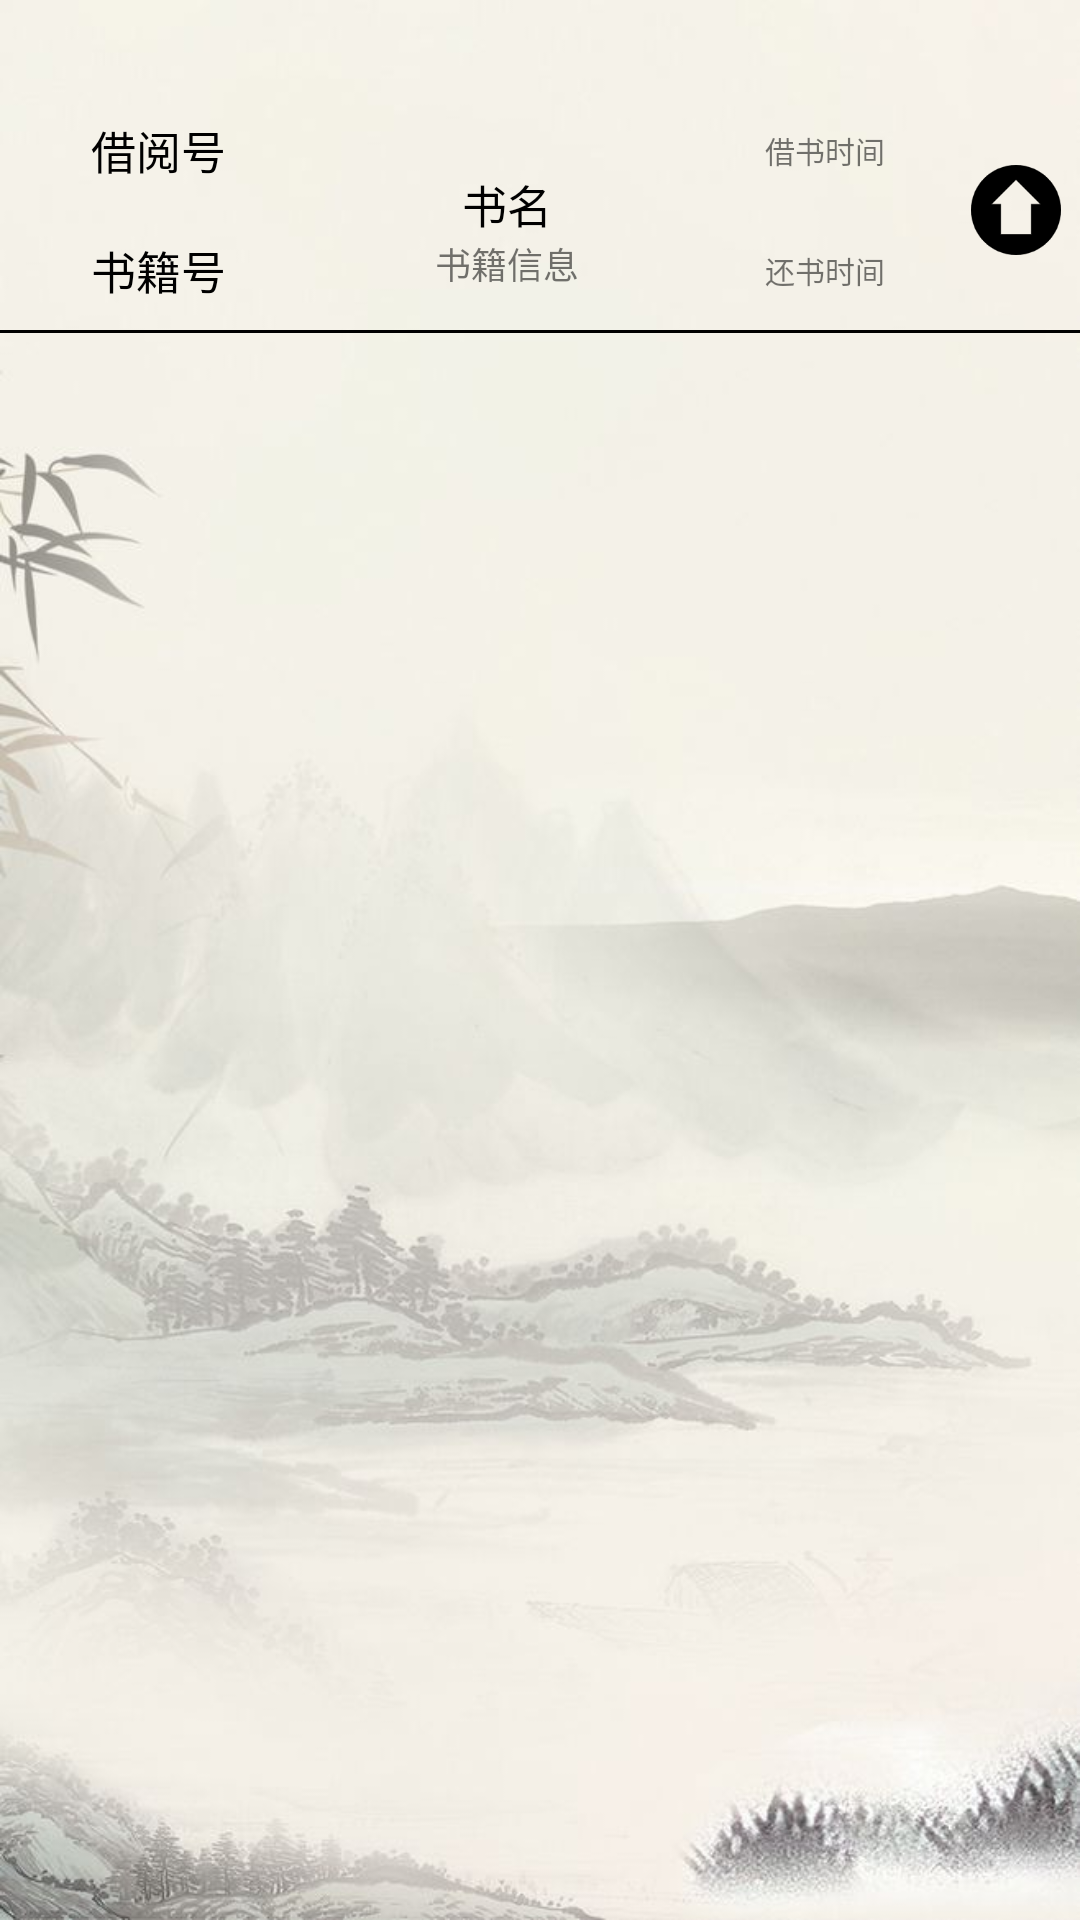

Android layout source for this screen:
<!-- AndroidManifest.xml: application theme Theme.BMS -->
<!-- res/layout/fragment_borrow.xml -->
<?xml version="1.0" encoding="utf-8"?>
<androidx.constraintlayout.widget.ConstraintLayout
    xmlns:android="http://schemas.android.com/apk/res/android"
    xmlns:app="http://schemas.android.com/apk/res-auto"
    xmlns:tools="http://schemas.android.com/tools"
    android:layout_width="match_parent"
    android:layout_height="match_parent"
    android:background="@drawable/bg_book"
    tools:context=".account.user.BorrowFragment">
    <include
        android:id="@+id/include"
        layout="@layout/item_borrow"
        android:layout_width="match_parent"
        android:layout_height="wrap_content"
        android:layout_marginTop="30dp"
        app:layout_constraintTop_toTopOf="parent" />

    <androidx.recyclerview.widget.RecyclerView
        android:id="@+id/fragment_borrow_recycler_view"
        android:layout_width="match_parent"
        android:layout_height="0dp"
        app:layout_constraintBottom_toBottomOf="parent"
        app:layout_constraintTop_toBottomOf="@+id/include"
        tools:listitem="@layout/item_borrow" />

</androidx.constraintlayout.widget.ConstraintLayout>
<!-- res/layout/item_borrow.xml (included above) -->
<?xml version="1.0" encoding="utf-8"?>
<LinearLayout
    xmlns:android="http://schemas.android.com/apk/res/android"
    android:layout_width="match_parent"
    android:orientation="vertical"
    android:layout_height="wrap_content">

    <LinearLayout
        android:orientation="horizontal"
        android:layout_width="match_parent"
        android:layout_height="80dp">
        <LinearLayout
            android:orientation="vertical"
            android:layout_width="0dp"
            android:layout_weight="2.5"
            android:layout_height="match_parent">
            <TextView
                android:id="@+id/item_borrow_text_borrow_id"
                android:layout_width="match_parent"
                android:layout_height="match_parent"
                android:layout_weight="1"
                android:gravity="center"
                android:text="借阅号"
                android:textColor="#000"
                android:textSize="15sp" />

            <TextView
                android:id="@+id/item_borrow_text_book_id"
                android:text="书籍号"
                android:textSize="15sp"
                android:textColor="#000"
                android:gravity="center"
                android:layout_width="match_parent"
                android:layout_height="match_parent"
                android:layout_weight="1"/>
        </LinearLayout>

        <LinearLayout
            android:layout_width="0dp"
            android:layout_weight="3"
            android:layout_height="match_parent"
            android:orientation="vertical">
            <TextView
                android:id="@+id/item_borrow_text_title"
                android:text="书名"
                android:textSize="15sp"
                android:textColor="#000"
                android:gravity="center|bottom"
                android:layout_width="match_parent"
                android:layout_weight="3.2"
                android:layout_height="0dp"/>
            <TextView
                android:text="书籍信息"
                android:id="@+id/item_borrow_text_author"
                android:layout_width="match_parent"
                android:layout_height="0dp"
                android:layout_weight="2"
                android:gravity="center|top"
                android:textSize="12sp" />
        </LinearLayout>
        <LinearLayout
            android:layout_width="0dp"
            android:layout_weight="2"
            android:layout_height="match_parent"
            android:orientation="vertical">
            <TextView
                android:text="借书时间"
                android:id="@+id/item_borrow_text_borrow_time"
                android:layout_width="match_parent"
                android:layout_height="0dp"
                android:layout_weight="2"
                android:gravity="center"
                android:textSize="10sp" />
            <TextView
                android:text="还书时间"
                android:id="@+id/item_borrow_text_return_time"
                android:layout_width="match_parent"
                android:layout_height="0dp"
                android:layout_weight="2"
                android:gravity="center"
                android:textSize="10sp" />
        </LinearLayout>
        <LinearLayout
            android:layout_width="0dp"
            android:layout_weight="1"
            android:layout_height="match_parent"
            android:gravity="center">
            <ImageView
                android:id="@+id/item_book_image_return"
                android:src="@drawable/icon_book_return"
                android:layout_width="30dp"
                android:layout_height="30dp"/>
        </LinearLayout>


    </LinearLayout>

    <TextView
        android:layout_width="match_parent"
        android:layout_height="1dp"
        android:background="#000"/>
</LinearLayout>
<!-- resources referenced by this layout -->
<resources>
  <!-- drawable bg_book: jpg bitmap (drawable, 42310 bytes) -->
  <!-- drawable icon_book_return: png bitmap (drawable, 2468 bytes) -->
  <style name="Theme.BMS" parent="Theme.MaterialComponents.DayNight.DarkActionBar.Bridge">
          
          <item name="colorPrimary">@color/black</item>
          <item name="colorPrimaryVariant">@color/black</item>
          <item name="colorOnPrimary">@color/white</item>
          
          <item name="colorSecondary">@color/teal_200</item>
          <item name="colorSecondaryVariant">@color/teal_700</item>
          <item name="colorOnSecondary">@color/black</item>
          
          <item name="android:statusBarColor" tools:targetApi="l">?attr/colorPrimaryVariant</item>
          
      </style>
  <color name="black">#FF000000</color>
  <color name="white">#FFFFFFFF</color>
  <color name="teal_200">#FF03DAC5</color>
  <color name="teal_700">#FF018786</color>
</resources>
